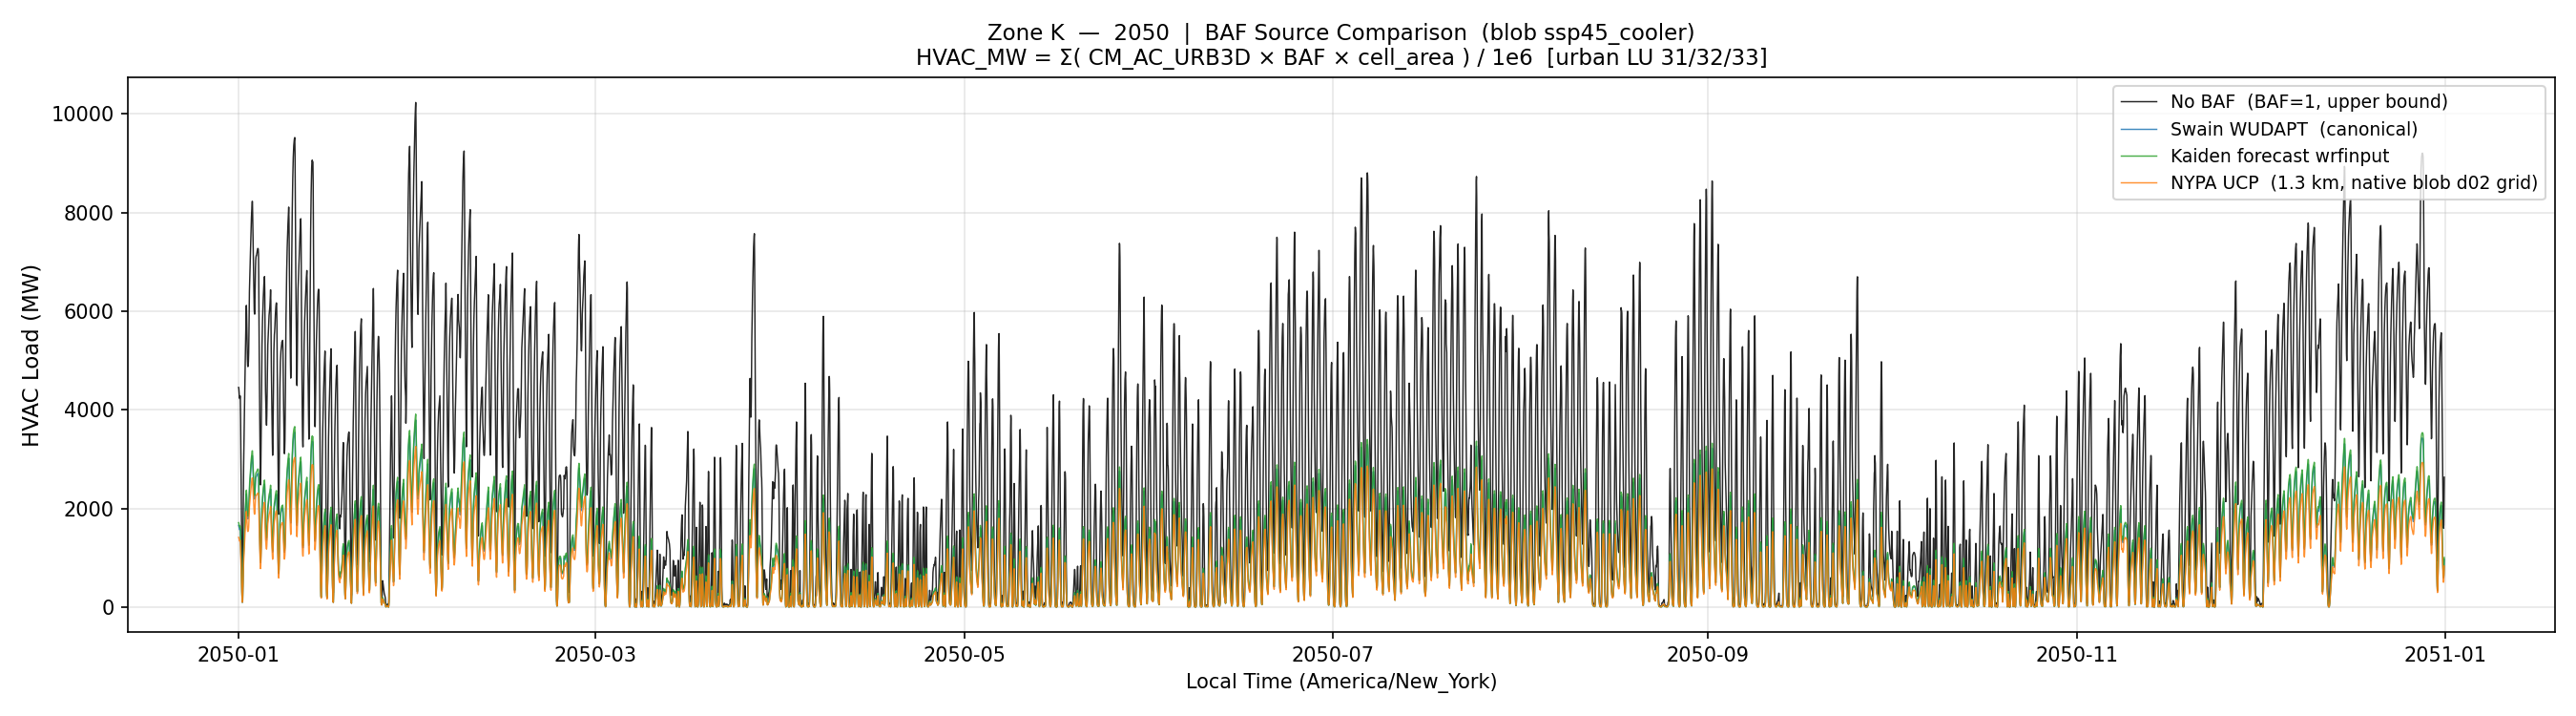

The data file committed next to this chart (first rows):
Time_Local, Time_UTC, run_date, ZoneK_no_baf_MW, ZoneK_cuerg_MW, ZoneK_swain_MW, ZoneK_forecast_MW, ZoneK_nypa_MW
2050-01-01 00:00:00, 2050-01-01 05:00:00, 2050-01-01, 4454, nan, 1659, 1713, 1415
2050-01-01 01:00:00, 2050-01-01 06:00:00, 2050-01-01, 4429, nan, 1648, 1702, 1406
2050-01-01 02:00:00, 2050-01-01 07:00:00, 2050-01-01, 4351, nan, 1618, 1671, 1381
2050-01-01 03:00:00, 2050-01-01 08:00:00, 2050-01-01, 4275, nan, 1588, 1641, 1356
2050-01-01 04:00:00, 2050-01-01 09:00:00, 2050-01-01, 4228, nan, 1569, 1622, 1340
2050-01-01 05:00:00, 2050-01-01 10:00:00, 2050-01-01, 4234, nan, 1571, 1623, 1341
2050-01-01 06:00:00, 2050-01-01 11:00:00, 2050-01-01, 4284, nan, 1589, 1642, 1357
2050-01-01 07:00:00, 2050-01-01 12:00:00, 2050-01-01, 4218, nan, 1565, 1619, 1333
2050-01-01 08:00:00, 2050-01-01 13:00:00, 2050-01-01, 3808, nan, 1412, 1462, 1201
2050-01-01 09:00:00, 2050-01-01 14:00:00, 2050-01-01, 3180, nan, 1179, 1221, 1005
2050-01-01 10:00:00, 2050-01-01 15:00:00, 2050-01-01, 2525, nan, 929.6, 962.8, 798
2050-01-01 11:00:00, 2050-01-01 16:00:00, 2050-01-01, 1920, nan, 700.2, 725.2, 604.9
2050-01-01 12:00:00, 2050-01-01 17:00:00, 2050-01-01, 1435, nan, 513.4, 533, 448.6
2050-01-01 13:00:00, 2050-01-01 18:00:00, 2050-01-01, 933.8, nan, 322.1, 335.8, 290.9
2050-01-01 14:00:00, 2050-01-01 19:00:00, 2050-01-01, 539.1, nan, 175.8, 184.1, 168.3
2050-01-01 15:00:00, 2050-01-01 20:00:00, 2050-01-01, 318.4, nan, 95.94, 100.8, 100.4
2050-01-01 16:00:00, 2050-01-01 21:00:00, 2050-01-01, 407, nan, 128.8, 134.4, 128.5
2050-01-01 17:00:00, 2050-01-01 22:00:00, 2050-01-01, 982, nan, 343.6, 356.8, 304.3
2050-01-01 18:00:00, 2050-01-01 23:00:00, 2050-01-01, 1720, nan, 622.8, 646.1, 537.7
2050-01-01 19:00:00, 2050-01-02 00:00:00, 2050-01-01, 2392, nan, 881, 912.2, 754.2
2050-01-01 20:00:00, 2050-01-02 01:00:00, 2050-01-01, 2850, nan, 1056, 1092, 900
2050-01-01 21:00:00, 2050-01-02 02:00:00, 2050-01-01, 3243, nan, 1206, 1247, 1025
2050-01-01 22:00:00, 2050-01-02 03:00:00, 2050-01-01, 3570, nan, 1330, 1375, 1128
2050-01-01 23:00:00, 2050-01-02 04:00:00, 2050-01-01, 3884, nan, 1448, 1498, 1228
2050-01-02 00:00:00, 2050-01-02 05:00:00, 2050-01-02, 4172, nan, 1556, 1609, 1318
2050-01-02 01:00:00, 2050-01-02 06:00:00, 2050-01-02, 4520, nan, 1689, 1747, 1429
2050-01-02 02:00:00, 2050-01-02 07:00:00, 2050-01-02, 4827, nan, 1805, 1866, 1527
2050-01-02 03:00:00, 2050-01-02 08:00:00, 2050-01-02, 5146, nan, 1926, 1991, 1629
2050-01-02 04:00:00, 2050-01-02 09:00:00, 2050-01-02, 5449, nan, 2041, 2109, 1727
2050-01-02 05:00:00, 2050-01-02 10:00:00, 2050-01-02, 5706, nan, 2137, 2209, 1810
2050-01-02 06:00:00, 2050-01-02 11:00:00, 2050-01-02, 5979, nan, 2241, 2315, 1898
2050-01-02 07:00:00, 2050-01-02 12:00:00, 2050-01-02, 6116, nan, 2294, 2371, 1940
2050-01-02 08:00:00, 2050-01-02 13:00:00, 2050-01-02, 5923, nan, 2220, 2297, 1874
2050-01-02 09:00:00, 2050-01-02 14:00:00, 2050-01-02, 5631, nan, 2102, 2173, 1783
2050-01-02 10:00:00, 2050-01-02 15:00:00, 2050-01-02, 5268, nan, 1955, 2020, 1663
2050-01-02 11:00:00, 2050-01-02 16:00:00, 2050-01-02, 5030, nan, 1854, 1917, 1587
2050-01-02 12:00:00, 2050-01-02 17:00:00, 2050-01-02, 4902, nan, 1801, 1862, 1542
2050-01-02 13:00:00, 2050-01-02 18:00:00, 2050-01-02, 4875, nan, 1788, 1848, 1533
2050-01-02 14:00:00, 2050-01-02 19:00:00, 2050-01-02, 4914, nan, 1802, 1863, 1546
2050-01-02 15:00:00, 2050-01-02 20:00:00, 2050-01-02, 4971, nan, 1824, 1887, 1563
2050-01-02 16:00:00, 2050-01-02 21:00:00, 2050-01-02, 5151, nan, 1894, 1959, 1621
2050-01-02 17:00:00, 2050-01-02 22:00:00, 2050-01-02, 5512, nan, 2034, 2104, 1735
2050-01-02 18:00:00, 2050-01-02 23:00:00, 2050-01-02, 6025, nan, 2231, 2306, 1909
2050-01-02 19:00:00, 2050-01-03 00:00:00, 2050-01-02, 6399, nan, 2373, 2450, 2030
2050-01-02 20:00:00, 2050-01-03 01:00:00, 2050-01-02, 6611, nan, 2453, 2533, 2097
2050-01-02 21:00:00, 2050-01-03 02:00:00, 2050-01-02, 6780, nan, 2517, 2599, 2152
2050-01-02 22:00:00, 2050-01-03 03:00:00, 2050-01-02, 6973, nan, 2590, 2674, 2214
2050-01-02 23:00:00, 2050-01-03 04:00:00, 2050-01-02, 7171, nan, 2665, 2751, 2278
2050-01-03 00:00:00, 2050-01-03 05:00:00, 2050-01-03, 7356, nan, 2734, 2823, 2336
2050-01-03 01:00:00, 2050-01-03 06:00:00, 2050-01-03, 7597, nan, 2827, 2919, 2415
2050-01-03 02:00:00, 2050-01-03 07:00:00, 2050-01-03, 7763, nan, 2888, 2983, 2468
2050-01-03 03:00:00, 2050-01-03 08:00:00, 2050-01-03, 7899, nan, 2941, 3037, 2513
2050-01-03 04:00:00, 2050-01-03 09:00:00, 2050-01-03, 8011, nan, 2983, 3081, 2550
2050-01-03 05:00:00, 2050-01-03 10:00:00, 2050-01-03, 8121, nan, 3026, 3125, 2586
2050-01-03 06:00:00, 2050-01-03 11:00:00, 2050-01-03, 8227, nan, 3067, 3168, 2620
2050-01-03 07:00:00, 2050-01-03 12:00:00, 2050-01-03, 8223, nan, 3069, 3169, 2614
2050-01-03 08:00:00, 2050-01-03 13:00:00, 2050-01-03, 7903, nan, 2950, 3047, 2508
2050-01-03 09:00:00, 2050-01-03 14:00:00, 2050-01-03, 7504, nan, 2797, 2890, 2386
2050-01-03 10:00:00, 2050-01-03 15:00:00, 2050-01-03, 7259, nan, 2704, 2794, 2309
2050-01-03 11:00:00, 2050-01-03 16:00:00, 2050-01-03, 6949, nan, 2587, 2673, 2210
... 8,695 more rows
